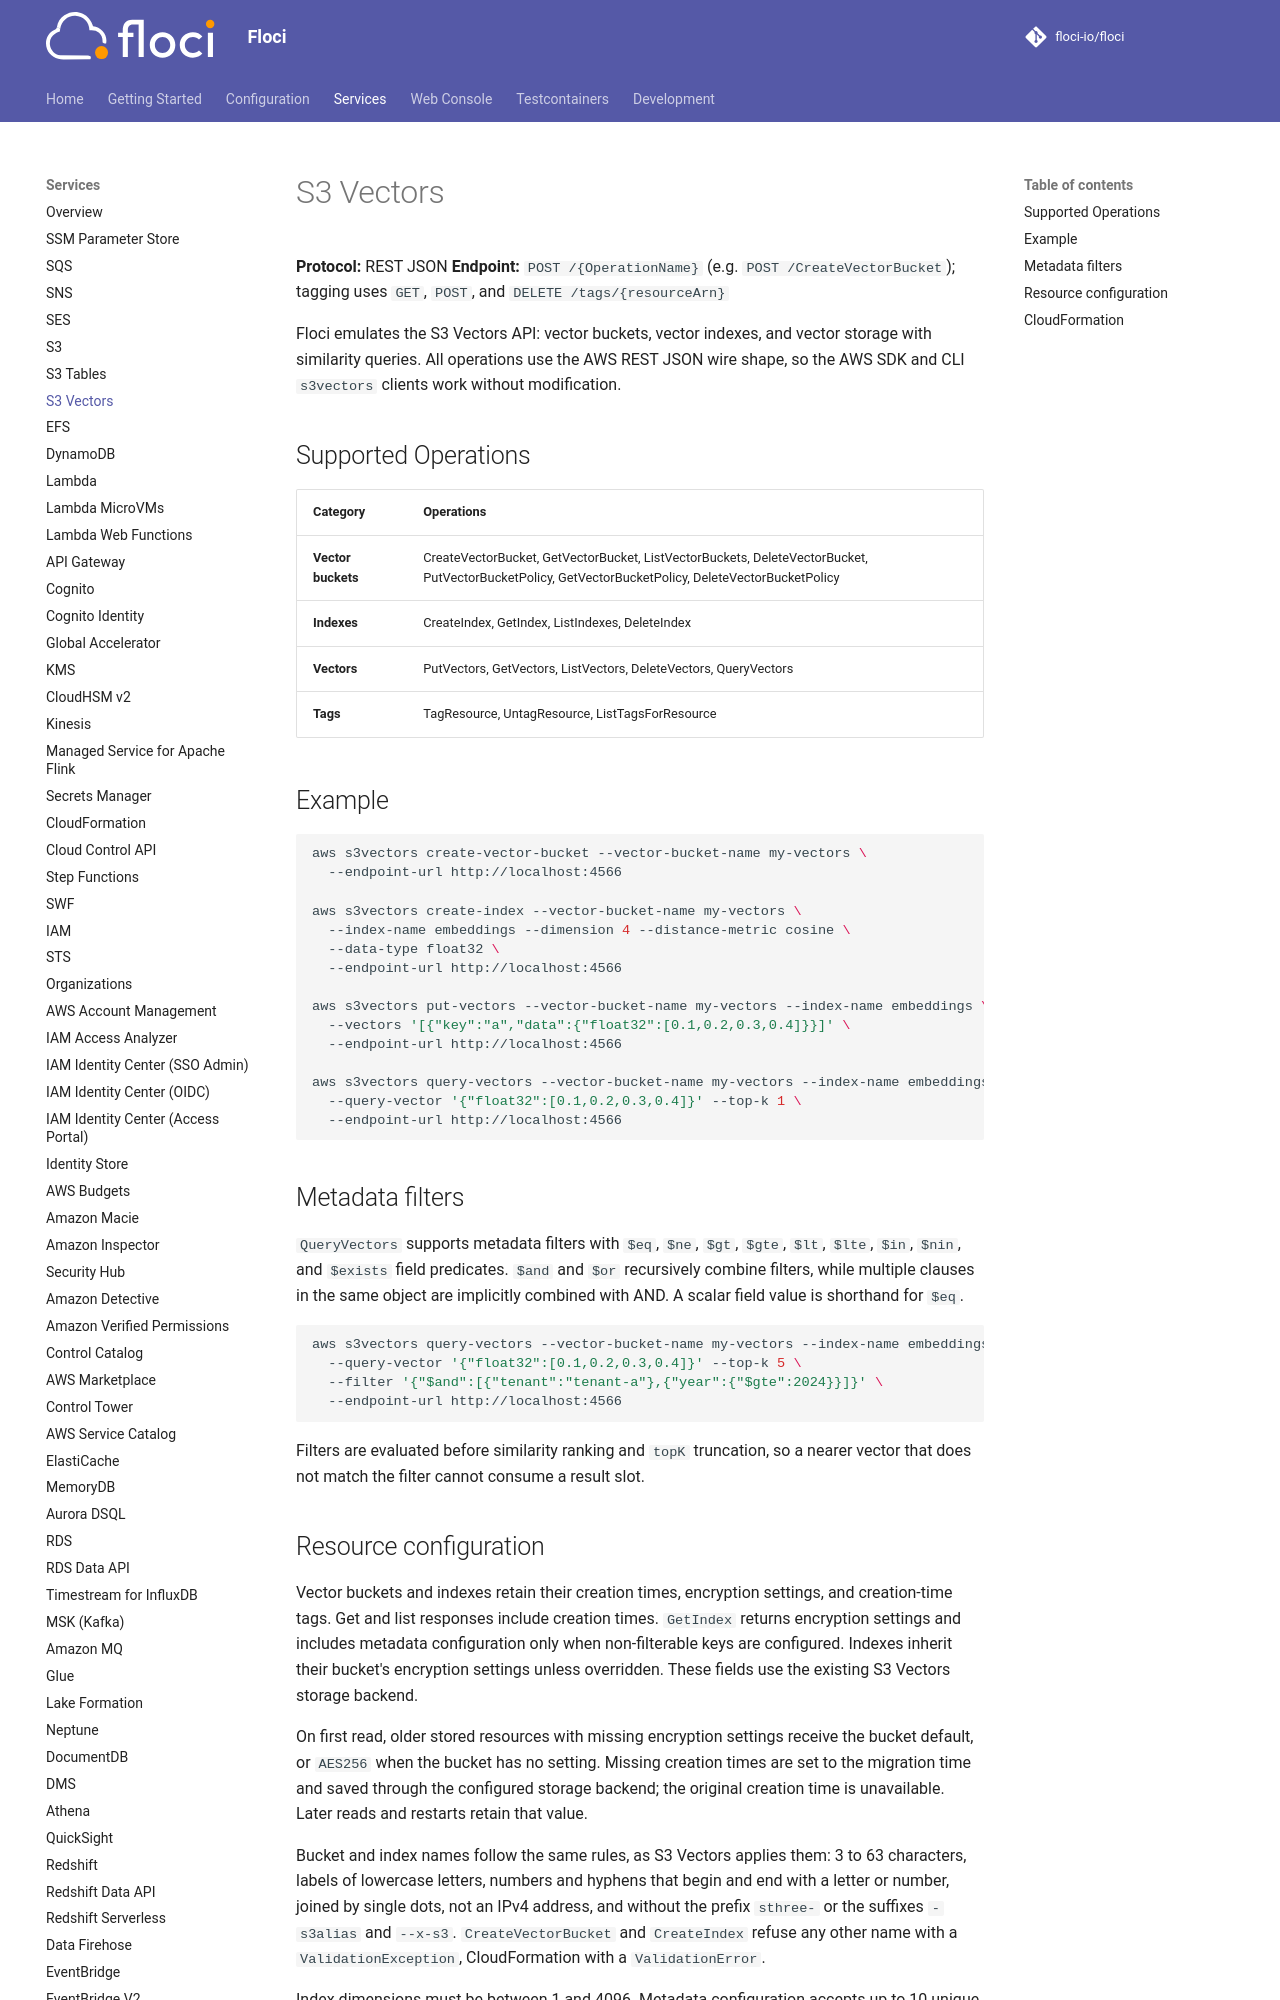

repository: floci-io/floci · page: services/s3vectors/index.html · generator: mkdocs

# S3 Vectors

**Protocol:** REST JSON
**Endpoint:** `POST /{OperationName}` (e.g. `POST /CreateVectorBucket`); tagging uses `GET`, `POST`, and `DELETE /tags/{resourceArn}`

Floci emulates the S3 Vectors API: vector buckets, vector indexes, and vector
storage with similarity queries. All operations use the AWS REST JSON wire
shape, so the AWS SDK and CLI `s3vectors` clients work without modification.

## Supported Operations

| Category | Operations |
|---|---|
| **Vector buckets** | CreateVectorBucket, GetVectorBucket, ListVectorBuckets, DeleteVectorBucket, PutVectorBucketPolicy, GetVectorBucketPolicy, DeleteVectorBucketPolicy |
| **Indexes** | CreateIndex, GetIndex, ListIndexes, DeleteIndex |
| **Vectors** | PutVectors, GetVectors, ListVectors, DeleteVectors, QueryVectors |
| **Tags** | TagResource, UntagResource, ListTagsForResource |

## Example

```bash
aws s3vectors create-vector-bucket --vector-bucket-name my-vectors \
  --endpoint-url http://localhost:4566

aws s3vectors create-index --vector-bucket-name my-vectors \
  --index-name embeddings --dimension 4 --distance-metric cosine \
  --data-type float32 \
  --endpoint-url http://localhost:4566

aws s3vectors put-vectors --vector-bucket-name my-vectors --index-name embeddings \
  --vectors '[{"key":"a","data":{"float32":[0.1,0.2,0.3,0.4]}}]' \
  --endpoint-url http://localhost:4566

aws s3vectors query-vectors --vector-bucket-name my-vectors --index-name embeddings \
  --query-vector '{"float32":[0.1,0.2,0.3,0.4]}' --top-k 1 \
  --endpoint-url http://localhost:4566
```

## Metadata filters

`QueryVectors` supports metadata filters with `$eq`, `$ne`, `$gt`, `$gte`,
`$lt`, `$lte`, `$in`, `$nin`, and `$exists` field predicates. `$and` and `$or`
recursively combine filters, while multiple clauses in the same object are
implicitly combined with AND. A scalar field value is shorthand for `$eq`.

```bash
aws s3vectors query-vectors --vector-bucket-name my-vectors --index-name embeddings \
  --query-vector '{"float32":[0.1,0.2,0.3,0.4]}' --top-k 5 \
  --filter '{"$and":[{"tenant":"tenant-a"},{"year":{"$gte":2024}}]}' \
  --endpoint-url http://localhost:4566
```

Filters are evaluated before similarity ranking and `topK` truncation, so a
nearer vector that does not match the filter cannot consume a result slot.
